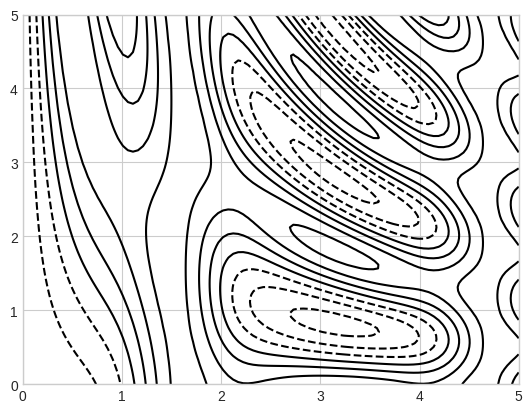

This chart was generated by the following Python code: (Note: this script raises an exception after producing the figure.)
"""
Display three-dimensional data within a two-dimensional plot.
"""
import numpy as np
import matplotlib.pyplot as plt

plt.style.use('seaborn-v0_8-whitegrid')


def f(x, y):
    return np.sin(x) ** 10 + np.cos(10 + y * x) * np.cos(x)


x = np.linspace(0, 5, 3)
y = np.linspace(0, 5, 3)
X, Y = np.meshgrid(x, y)
Z = f(X, Y)

X
# array([[0. , 2.5, 5. ],
#        [0. , 2.5, 5. ],
#        [0. , 2.5, 5. ]])

Y
# array([[0. , 0. , 0. ],
#        [2.5, 2.5, 2.5],
#        [5. , 5. , 5. ]])

Z
# array([[-0.83907153,  0.6781112 ,  0.41940746],
#        [-0.83907153,  0.69220188,  0.40969682],
#        [-0.83907153,  0.70553683,  0.40107702]])


x = np.linspace(0, 5, 100)
y = np.linspace(0, 5, 100)
X, Y = np.meshgrid(x, y)
Z = f(X, Y)

plt.contour(X, Y, Z, colors='black')
plt.savefig('../matplotlib-examples-figures/three-dimensional-data-in-two-dimensional-plots--counter-1.svg')
plt.close()
# Negative values are represented by dashed lines and positive values by solid lines.

# more lines and color by the RdGy (Red–Gray) colormap

plt.contour(X, Y, Z, 20, cmap='RdGy')
plt.savefig('../matplotlib-examples-figures/three-dimensional-data-in-two-dimensional-plots--counter-2.svg')
plt.close()

# Discover more colormaps in IPython:
# plt.cm.<TAB>

plt.contourf(X, Y, Z, 20, cmap='RdGy')
plt.colorbar()
plt.savefig('../matplotlib-examples-figures/three-dimensional-data-in-two-dimensional-plots--counterf.svg')
plt.close()
# The black regions are "peaks", while the red regions are "valleys".
# The colors are discrete rather than continuous.

# Plot smooth colors by plt.imshow
plt.imshow(
    Z,
    extent=[0, 5, 0, 5],
    origin='lower',
    cmap='RdGy',
    interpolation='gaussian',
    aspect='equal'
)
plt.colorbar()
plt.savefig('../matplotlib-examples-figures/three-dimensional-data-in-two-dimensional-plots--imshow.svg')
plt.close()

# Plot colors by plt.imshow and overplot with counters by plt.clabel
contours = plt.contour(X, Y, Z, 3, colors='black')
plt.clabel(contours, inline=True, fontsize=8)
plt.imshow(
    Z,
    extent=[0, 5, 0, 5],
    origin='lower',
    cmap='RdGy',
    alpha=0.5
)
plt.colorbar()
plt.savefig('../matplotlib-examples-figures/three-dimensional-data-in-two-dimensional-plots--imshow--counter--clabel.svg')
plt.close()
